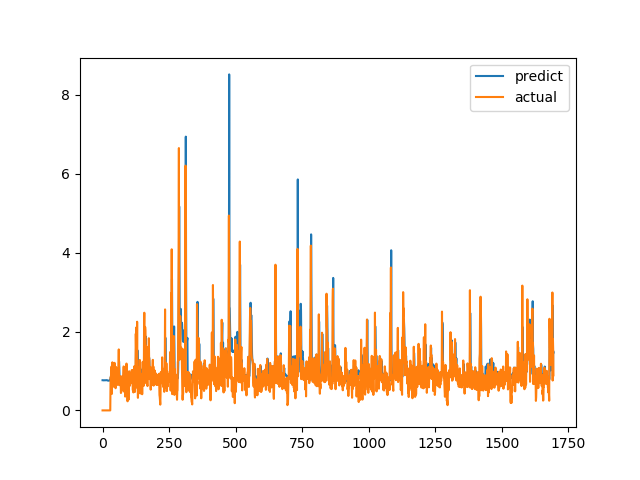

The data file committed next to this chart (first rows):
predict, actual
0.7654, 0.0
0.7657, 0.0
0.7651, 0.0
0.7631, 0.0
0.7618, 0.0
0.7625, 0.0
0.7624, 0.0
0.7628, 0.0
0.7622, 0.0
0.7634, 0.0
0.7649, 0.0
0.7633, 0.0
0.7641, 0.0
0.7655, 0.0
0.7664, 0.0
0.7673, 0.0
0.7669, 0.0
0.7654, 0.0
0.7628, 0.0
0.7577, 0.0
0.7558, 0.0
0.7531, 0.0
0.7536, 0.0
0.7539, 0.0
0.7547, 0.0
0.7561, 0.0
0.7563, 0.0
0.7573, 0.0
0.7594, 0.0
0.7606, 0.0
0.8173, 0.6915
0.8126, 0.8558
0.9054, 0.7094
0.9142, 1.015
0.9159, 1.116
1.034, 0.4183
0.9149, 1.002
0.8709, 1.219
1.075, 1.143
1.141, 0.6528
0.9348, 0.6747
0.8917, 0.601
0.8959, 0.6695
0.8832, 0.6538
0.8955, 0.7814
0.9038, 1.206
1.028, 0.8469
1.053, 0.8286
0.9244, 0.6482
0.9101, 0.5624
0.879, 0.7183
0.847, 1.1
0.8697, 0.9542
0.8933, 0.729
0.8703, 0.6694
0.848, 0.8631
0.8608, 0.6465
0.887, 0.8223
0.8701, 0.9236
0.9033, 0.8301
... 1,636 more rows
